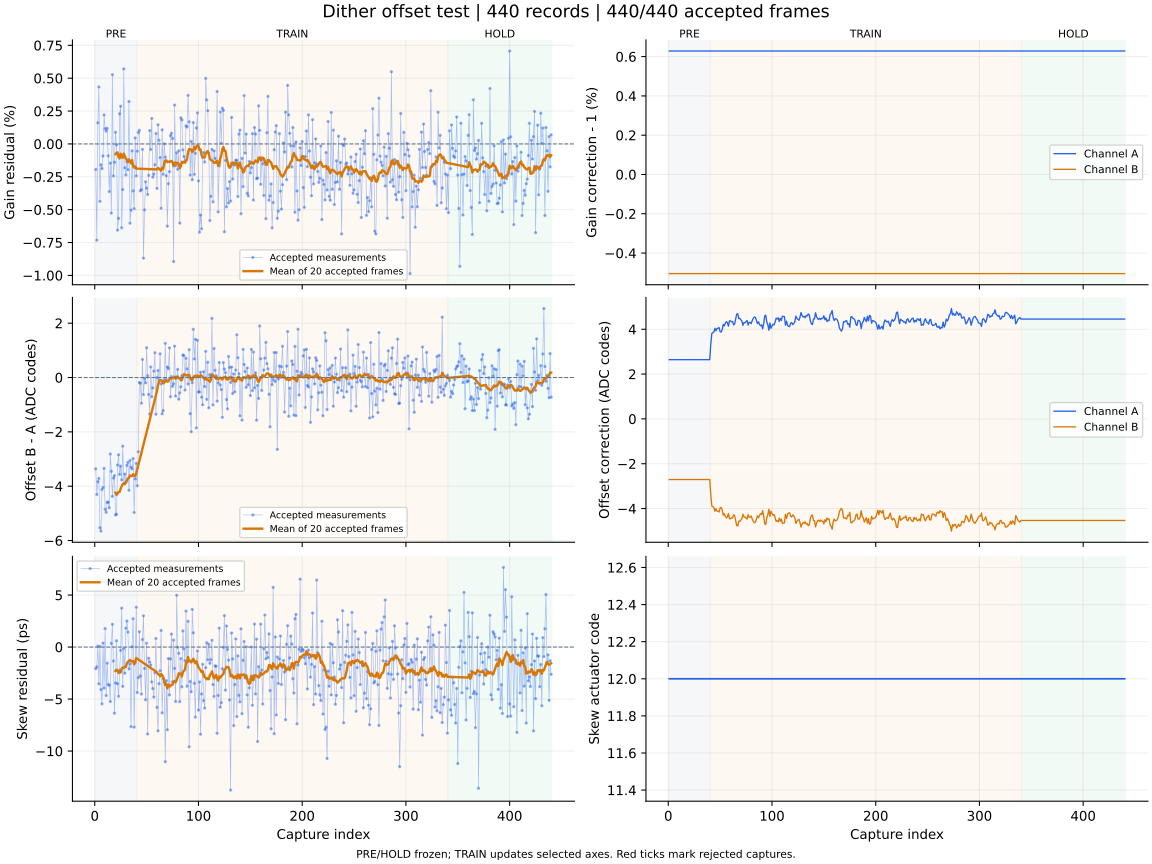

Data behind this chart, as committed beside it:
capture, iteration, status, gain_error_ppm, offset_error_codes, skew_error_ps, gain_corr_a, gain_corr_b, offset_a_codes, offset_b_codes, actuator_code, skew_action, skew_step_codes, batch_used, batch_frames, batch_skew_ps, clipped_samples, n0, rotation, alignment_margin, phase, attempt
1, 700, ok, -1938, -3.361, -2.08, 1.006, 0.995, 2.643, -2.705, 12, none, 0, 0, 0, , 0, -1, 0, 1169, pre, 0
2, 701, ok, -7319, -4.305, -1.9, 1.006, 0.995, 2.643, -2.705, 12, none, 0, 0, 0, , 0, -1, 0, 1088, pre, 1
3, 702, ok, 1605, -3.836, 0.08, 1.006, 0.995, 2.643, -2.705, 12, none, 0, 0, 0, , 0, -1, 0, 1012, pre, 2
4, 703, ok, 4337, -3.714, -3.54, 1.006, 0.995, 2.643, -2.705, 12, none, 0, 0, 0, , 0, -1, 0, 1039, pre, 3
5, 704, ok, -4371, -5.531, 0.05, 1.006, 0.995, 2.643, -2.705, 12, none, 0, 0, 0, , 0, -1, 0, 1080, pre, 4
6, 705, ok, -1588, -5.655, -4.09, 1.006, 0.995, 2.643, -2.705, 12, none, 0, 0, 0, , 0, -1, 0, 1101, pre, 5
7, 706, ok, -1875, -4.123, -5.46, 1.006, 0.995, 2.643, -2.705, 12, none, 0, 0, 0, , 0, -1, 0, 1134, pre, 6
8, 707, ok, -916.0, -4.051, 0.38, 1.006, 0.995, 2.643, -2.705, 12, none, 0, 0, 0, , 0, -1, 0, 869.2, pre, 7
9, 708, ok, 2210, -3.346, -3.95, 1.006, 0.995, 2.643, -2.705, 12, none, 0, 0, 0, , 0, -1, 0, 1022, pre, 8
10, 709, ok, 1162, -4.85, 1.78, 1.006, 0.995, 2.643, -2.705, 12, none, 0, 0, 0, , 0, -1, 0, 1077, pre, 9
11, 710, ok, 976.0, -4.961, -4.66, 1.006, 0.995, 2.643, -2.705, 12, none, 0, 0, 0, , 0, -1, 0, 1042, pre, 10
12, 711, ok, 1187, -4.599, -1.55, 1.006, 0.995, 2.643, -2.705, 12, none, 0, 0, 0, , 0, -1, 0, 1148, pre, 11
13, 712, ok, -902.0, -4.585, -3.6, 1.006, 0.995, 2.643, -2.705, 12, none, 0, 0, 0, , 0, -1, 0, 975.4, pre, 12
14, 713, ok, -3625, -4.792, -3.68, 1.006, 0.995, 2.643, -2.705, 12, none, 0, 0, 0, , 0, -1, 0, 1099, pre, 13
15, 714, ok, -1457, -2.815, -5.24, 1.006, 0.995, 2.643, -2.705, 12, none, 0, 0, 0, , 0, -1, 0, 1065, pre, 14
16, 715, ok, -5264, -3.453, 0.35, 1.006, 0.995, 2.643, -2.705, 12, none, 0, 0, 0, , 0, -1, 0, 1012, pre, 15
17, 716, ok, 5269, -4.375, 2.19, 1.006, 0.995, 2.643, -2.705, 12, none, 0, 0, 0, , 0, -1, 0, 1098, pre, 16
18, 717, ok, -2435, -3.702, -1.34, 1.006, 0.995, 2.643, -2.705, 12, none, 0, 0, 0, , 0, -1, 0, 1086, pre, 17
19, 718, ok, -1393, -3.61, -6.36, 1.006, 0.995, 2.643, -2.705, 12, none, 0, 0, 0, , 0, -1, 0, 1006, pre, 18
20, 719, ok, 888.0, -5.06, -3.46, 1.006, 0.995, 2.643, -2.705, 12, measure-only, 0, 20, 20, -2.3, 0, -1, 0, 1200, pre, 19
21, 720, ok, -68.0, -5.033, 0.61, 1.006, 0.995, 2.643, -2.705, 12, none, 0, 0, 0, , 0, -1, 0, 1098, pre, 20
22, 721, ok, -6557, -3.222, -3.53, 1.006, 0.995, 2.643, -2.705, 12, none, 0, 0, 0, , 0, -1, 0, 1021, pre, 21
23, 722, ok, -5663, -2.844, -4.73, 1.006, 0.995, 2.643, -2.705, 12, none, 0, 0, 0, , 0, -1, 0, 975.9, pre, 22
24, 723, ok, 2294, -3.567, -2.23, 1.006, 0.995, 2.643, -2.705, 12, none, 0, 0, 0, , 0, -1, 0, 944.1, pre, 23
25, 724, ok, 2873, -3.267, -0.33, 1.006, 0.995, 2.643, -2.705, 12, none, 0, 0, 0, , 0, -1, 0, 1118, pre, 24
26, 725, ok, -6375, -3.766, 3.74, 1.006, 0.995, 2.643, -2.705, 12, none, 0, 0, 0, , 0, -1, 0, 1084, pre, 25
27, 726, ok, -3469, -2.526, -3.78, 1.006, 0.995, 2.643, -2.705, 12, none, 0, 0, 0, , 0, -1, 0, 1107, pre, 26
28, 727, ok, 5708, -3.907, -0.15, 1.006, 0.995, 2.643, -2.705, 12, none, 0, 0, 0, , 0, -1, 0, 1053, pre, 27
29, 728, ok, -1814, -3.555, -2.51, 1.006, 0.995, 2.643, -2.705, 12, none, 0, 0, 0, , 0, -1, 0, 1145, pre, 28
30, 729, ok, -2359, -3.843, 1.81, 1.006, 0.995, 2.643, -2.705, 12, none, 0, 0, 0, , 0, -1, 0, 1095, pre, 29
31, 730, ok, -1364, -3.233, 2.5, 1.006, 0.995, 2.643, -2.705, 12, none, 0, 0, 0, , 0, -1, 0, 1079, pre, 30
32, 731, ok, -1954, -3.126, 1.44, 1.006, 0.995, 2.643, -2.705, 12, none, 0, 0, 0, , 0, -1, 0, 1051, pre, 31
33, 732, ok, 3230, -4.149, -2.1, 1.006, 0.995, 2.643, -2.705, 12, none, 0, 0, 0, , 0, -1, 0, 1066, pre, 32
34, 733, ok, -6031, -3.056, -1.61, 1.006, 0.995, 2.643, -2.705, 12, none, 0, 0, 0, , 0, -1, 0, 1088, pre, 33
35, 734, ok, -5037, -3.301, -7.65, 1.006, 0.995, 2.643, -2.705, 12, none, 0, 0, 0, , 0, -1, 0, 1090, pre, 34
36, 735, ok, -525.0, -3.367, 0.03, 1.006, 0.995, 2.643, -2.705, 12, none, 0, 0, 0, , 0, -1, 0, 1103, pre, 35
37, 736, ok, -3571, -2.984, 2.72, 1.006, 0.995, 2.643, -2.705, 12, none, 0, 0, 0, , 0, -1, 0, 1128, pre, 36
38, 737, ok, -4921, -4.969, -7.7, 1.006, 0.995, 2.643, -2.705, 12, none, 0, 0, 0, , 0, -1, 0, 1102, pre, 37
39, 738, ok, 458.0, -3.732, -1.48, 1.006, 0.995, 2.643, -2.705, 12, none, 0, 0, 0, , 0, -1, 0, 1176, pre, 38
40, 739, ok, -2427, -3.159, 3.83, 1.006, 0.995, 2.643, -2.705, 12, measure-only, 0, 20, 20, -1.06, 0, -1, 0, 1195, pre, 39
41, 740, ok, -549.0, -3.984, -4.37, 1.006, 0.995, 3.336, -3.406, 12, none, 0, 0, 0, , 0, -1, 0, 1055, train, 0
42, 741, ok, 866.0, -2.733, -2.94, 1.006, 0.995, 3.811, -3.887, 12, none, 0, 0, 0, , 0, -1, 0, 1091, train, 1
43, 742, ok, 1038, -0.185, 1.47, 1.006, 0.995, 3.843, -3.919, 12, none, 0, 0, 0, , 0, -1, 0, 974.7, train, 2
44, 743, ok, -3571, -0.207, -2.78, 1.006, 0.995, 3.879, -3.956, 12, none, 0, 0, 0, , 0, -1, 0, 1175, train, 3
45, 744, ok, -3478, -0.946, -4.52, 1.006, 0.995, 4.044, -4.122, 12, none, 0, 0, 0, , 0, -1, 0, 1175, train, 4
46, 745, ok, -415.0, 0.666, 0.72, 1.006, 0.995, 3.928, -4.005, 12, none, 0, 0, 0, , 0, -1, 0, 1060, train, 5
47, 746, ok, -8688, -0.627, 3.0, 1.006, 0.995, 4.038, -4.115, 12, none, 0, 0, 0, , 0, -1, 0, 977.9, train, 6
48, 747, ok, -5017, -0.032, -2.06, 1.006, 0.995, 4.043, -4.12, 12, none, 0, 0, 0, , 0, -1, 0, 1154, train, 7
49, 748, ok, -2878, -0.194, -5.07, 1.006, 0.995, 4.077, -4.154, 12, none, 0, 0, 0, , 0, -1, 0, 1061, train, 8
50, 749, ok, -3368, 1.095, 0.37, 1.006, 0.995, 3.887, -3.962, 12, none, 0, 0, 0, , 0, -1, 0, 1086, train, 9
51, 750, ok, -3845, 0.068, -8.36, 1.006, 0.995, 3.875, -3.95, 12, none, 0, 0, 0, , 0, -1, 0, 956.3, train, 10
52, 751, ok, -2391, -0.623, -1.08, 1.006, 0.995, 3.983, -4.06, 12, none, 0, 0, 0, , 0, -1, 0, 975.6, train, 11
53, 752, ok, 1018, -1.346, -1.44, 1.006, 0.995, 4.217, -4.296, 12, none, 0, 0, 0, , 0, -1, 0, 1129, train, 12
54, 753, ok, -421.0, 0.388, -1.73, 1.006, 0.995, 4.15, -4.228, 12, none, 0, 0, 0, , 0, -1, 0, 1117, train, 13
55, 754, ok, 1941, -0.708, -3.36, 1.006, 0.995, 4.273, -4.353, 12, none, 0, 0, 0, , 0, -1, 0, 963.3, train, 14
56, 755, ok, -2524, -0.382, -3.99, 1.006, 0.995, 4.339, -4.42, 12, none, 0, 0, 0, , 0, -1, 0, 1053, train, 15
57, 756, ok, -2300, 0.234, -4.8, 1.006, 0.995, 4.298, -4.379, 12, none, 0, 0, 0, , 0, -1, 0, 1095, train, 16
58, 757, ok, -1585, 0.912, -2.47, 1.006, 0.995, 4.14, -4.219, 12, none, 0, 0, 0, , 0, -1, 0, 1028, train, 17
59, 758, ok, 790.0, -1.351, 0.83, 1.006, 0.995, 4.375, -4.456, 12, none, 0, 0, 0, , 0, -1, 0, 1082, train, 18
60, 759, ok, -3382, -0.005, -5.8, 1.006, 0.995, 4.375, -4.457, 12, measure-only, 0, 20, 20, -2.42, 0, -1, 0, 1127, train, 19
... 380 more rows
